10-way image classification set "resized_images" from GitHub (freddylags/Food-Image-Classification-and-Nutritional-Estimation); label vocabulary: apple pie, baby back ribs, baklava, beef carpaccio, beef tartare, beet salad, beignets, bibimbap, bread pudding, breakfast burrito.

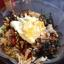
Label: bibimbap

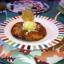
Label: apple pie

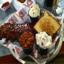
Label: baby back ribs

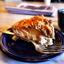
Label: apple pie

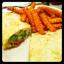
Label: baby back ribs
